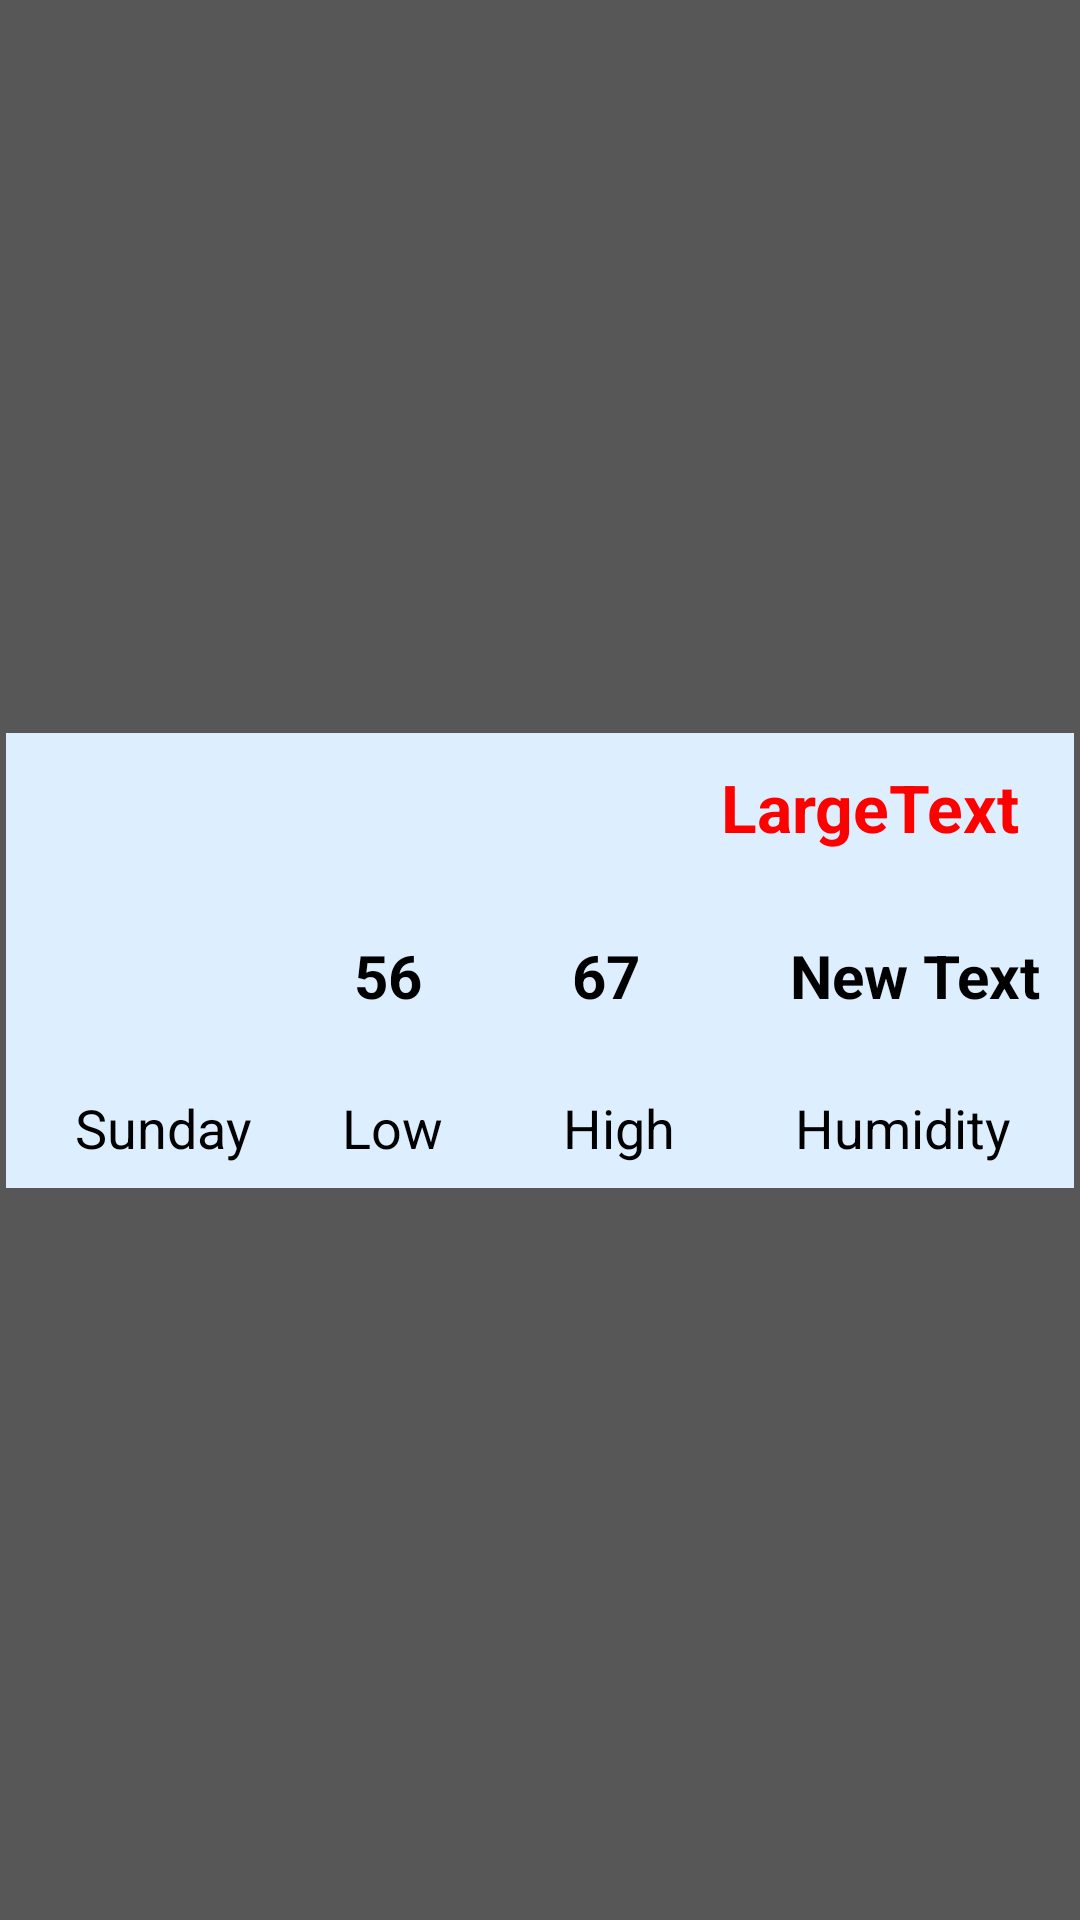

Layout XML and referenced resources for this Android screen:
<!-- AndroidManifest.xml: application theme Theme.FoodieExpress -->
<!-- res/layout/weatherlist.xml -->
<?xml version="1.0" encoding="utf-8"?>
<androidx.constraintlayout.widget.ConstraintLayout xmlns:android="http://schemas.android.com/apk/res/android"
    android:layout_width="match_parent"
    android:layout_height="wrap_content"
    android:background="#575757"
    xmlns:app="http://schemas.android.com/apk/res-auto">

        <androidx.constraintlayout.widget.ConstraintLayout
            app:layout_constraintStart_toStartOf="parent"
            app:layout_constraintEnd_toEndOf="parent"
            app:layout_constraintTop_toTopOf="parent"
            app:layout_constraintBottom_toBottomOf="parent"
            android:id="@+id/ctlayout"
            android:layout_margin="2dp"
            android:background="#def"
            android:layout_width="match_parent"
            android:layout_height="wrap_content"
            android:padding="8dp"
            >

            <TextView
                android:id="@+id/tvCLargeP"
                android:layout_width="wrap_content"
                android:layout_height="wrap_content"
                android:layout_marginStart="13dp"
                android:text="LargeText"
                android:layout_marginTop="2dp"
                android:textColor="#ff0000"
                android:textSize="22sp"
                android:textStyle="bold"
                android:layout_marginEnd="10dp"
                app:layout_constraintRight_toRightOf="parent"
                app:layout_constraintTop_toTopOf="parent"
                />

            <LinearLayout
                android:id="@+id/layout1"
                android:layout_width="wrap_content"
                android:layout_height="wrap_content"
                android:orientation="horizontal"
                android:layout_marginTop="10dp"
                app:layout_constraintTop_toBottomOf="@+id/tvCLargeP"
                app:layout_constraintStart_toStartOf="parent">

                <ImageView
                    android:id="@+id/CLPimage"
                    android:layout_width="60dp"
                    android:layout_height="60dp"
                    android:layout_marginStart="14dp"
                    app:layout_constraintTop_toBottomOf="@+id/tvCLargeP"
                    app:srcCompat="@drawable/veg_khajaset"
                   />

                <TextView
                    android:id="@+id/tvw1"
                    android:layout_width="wrap_content"
                    android:layout_height="wrap_content"
                    android:text="56"
                    android:layout_marginTop="18dp"
                    android:layout_marginStart="34dp"
                    android:layout_marginHorizontal="35dp"
                    android:textColor="@color/black"
                    android:textSize="20sp"
                    android:textStyle="bold"/>

                <TextView
                    android:id="@+id/tvW2"
                    android:layout_width="wrap_content"
                    android:layout_height="wrap_content"
                    android:text="67"
                    android:layout_marginTop="18dp"
                    android:layout_marginHorizontal="50dp"
                    android:textColor="@color/black"
                    android:textSize="20sp"
                    android:textStyle="bold"/>

                <TextView
                    android:id="@+id/tvw3"
                    android:layout_width="wrap_content"
                    android:layout_height="wrap_content"
                    android:text="New Text"
                    android:layout_marginTop="18dp"
                    android:textColor="@color/black"
                    android:textSize="20sp"
                    android:textStyle="bold"/>
            </LinearLayout>

            <LinearLayout
                android:id="@id/layout"
                android:layout_width="wrap_content"
                android:layout_height="wrap_content"
                android:orientation="horizontal"
                android:layout_marginTop="10dp"
                app:layout_constraintTop_toBottomOf="@+id/layout1"
                app:layout_constraintStart_toStartOf="parent">

                <TextView
                    android:id="@+id/tvw4"
                    android:layout_width="wrap_content"
                    android:layout_height="wrap_content"
                    android:text="Sunday"
                    android:layout_marginStart="15dp"
                    android:layout_marginHorizontal="20dp"
                    android:textColor="@color/black"
                    android:textSize="18sp"
                    android:textStyle="normal"/>

                <TextView
                    android:id="@+id/tvW5"
                    android:layout_width="wrap_content"
                    android:layout_height="wrap_content"
                    android:text="Low"
                    android:layout_marginStart="30dp"
                    android:layout_marginHorizontal="20dp"
                    android:textColor="@color/black"
                    android:textSize="18sp"
                    android:textStyle="normal"/>

                <TextView
                    android:id="@+id/tvW6"
                    android:layout_width="wrap_content"
                    android:layout_height="wrap_content"
                    android:text="High"
                    android:layout_marginHorizontal="40dp"
                    android:textColor="@color/black"
                    android:textSize="18sp"
                    android:textStyle="normal"/>

                <TextView
                    android:id="@+id/tvW7"
                    android:layout_width="wrap_content"
                    android:layout_height="wrap_content"
                    android:text="Humidity"
                    android:textColor="@color/black"
                    android:textSize="18sp"
                    android:textStyle="normal"/>
            </LinearLayout>

        </androidx.constraintlayout.widget.ConstraintLayout>

    </androidx.constraintlayout.widget.ConstraintLayout>
<!-- resources referenced by this layout -->
<resources>
  <color name="black">#FF000000</color>
  <style name="Theme.FoodieExpress" parent="Base.Theme.FoodieExpress" />
  <style name="Base.Theme.FoodieExpress" parent="Theme.Material3.Dark.NoActionBar">
          
          
          <item name="colorPrimary">@color/blue</item>
          <item name="colorPrimaryVariant">@color/light_white</item>
      </style>
  <color name="blue">#4378C8</color>
  <color name="light_white">#f5f5f5</color>
</resources>
